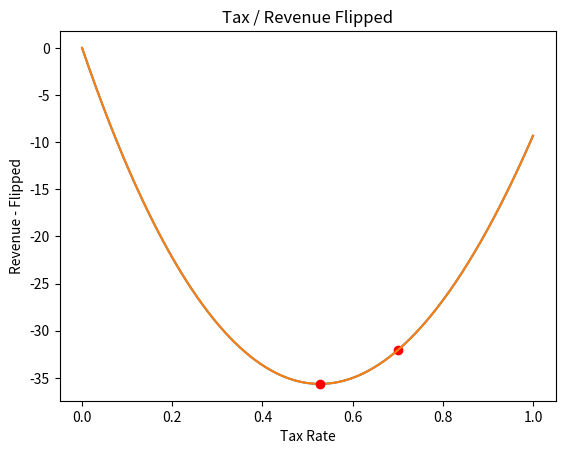

Generate this figure with matplotlib:
import math
import matplotlib.pyplot as plt

# determines the revenue made based on a tax rate
def revenue(tax):
  return (100 * (math.log(tax + 1) - (tax - 0.2) ** 2 + 0.04))

def revenue_flipped(tax):
  return (0 - revenue(tax))

# finds the slope of the tangent line of a point
def revenue_derivative(tax):
  return (100 * (1 / (tax + 1) - 2 * (tax - 0.2)))

def revenue_derivative_flipped(tax):
  return (0 - revenue_derivative(tax))

# creates a graph that displays the relationship between tax rate and revenue
def tax_plot(tax):
  xs = [x / 1000 for x in range(1001)]
  ys = [revenue_flipped(x) for x in xs]
  plt.plot(xs, ys)
  plt.title('Tax / Revenue Flipped')
  plt.xlabel('Tax Rate')
  plt.ylabel('Revenue - Flipped')
  plt.plot(tax, revenue_flipped(tax), 'ro')
  plt.show()

# determines the tax rate that results in the most revenue
def min_revenue(step_size, threshold, maximum_iterations, iterations, current_rate):
  keep_going = True
  while(keep_going):

    # move the current_rate closer to maximum rate by adding the product of a specific step size and the derivative at the current point
    rate_change = step_size * revenue_derivative_flipped(current_rate)
    current_rate -= rate_change

    # stop if the absolute value of the rate of change is within the threshold
    if(abs(rate_change) < threshold):
      keep_going = False

    # stop if the number of times the while loop has run is greater than the maximum number allowed
    if(iterations >= maximum_iterations):
      keep_going = False

    iterations += 1

  return current_rate

def main():
  # plotting the revenue function
  current_rate = 0.7
  tax_plot(current_rate)
  print("Flipped revenue derivative before minimizing:", revenue_derivative(current_rate))

  # defining the variables for the min_revenue function
  step_size = 0.001
  threshold = 0.0001
  maximum_iterations = 100000
  iterations = 0

  # calling the min_revenue function
  min_rate = min_revenue(step_size, threshold, maximum_iterations, iterations, current_rate)

  # plotting the revenue function after maximizing
  tax_plot(min_rate)

  # outputting the results
  print ("Revenue derivative after minimizing: ", revenue_derivative(min_rate))
  print ("Minimized tax rate: ", min_rate)
  print ("Minimized revenue: ", revenue(min_rate))

if __name__ == '__main__':
  main()
